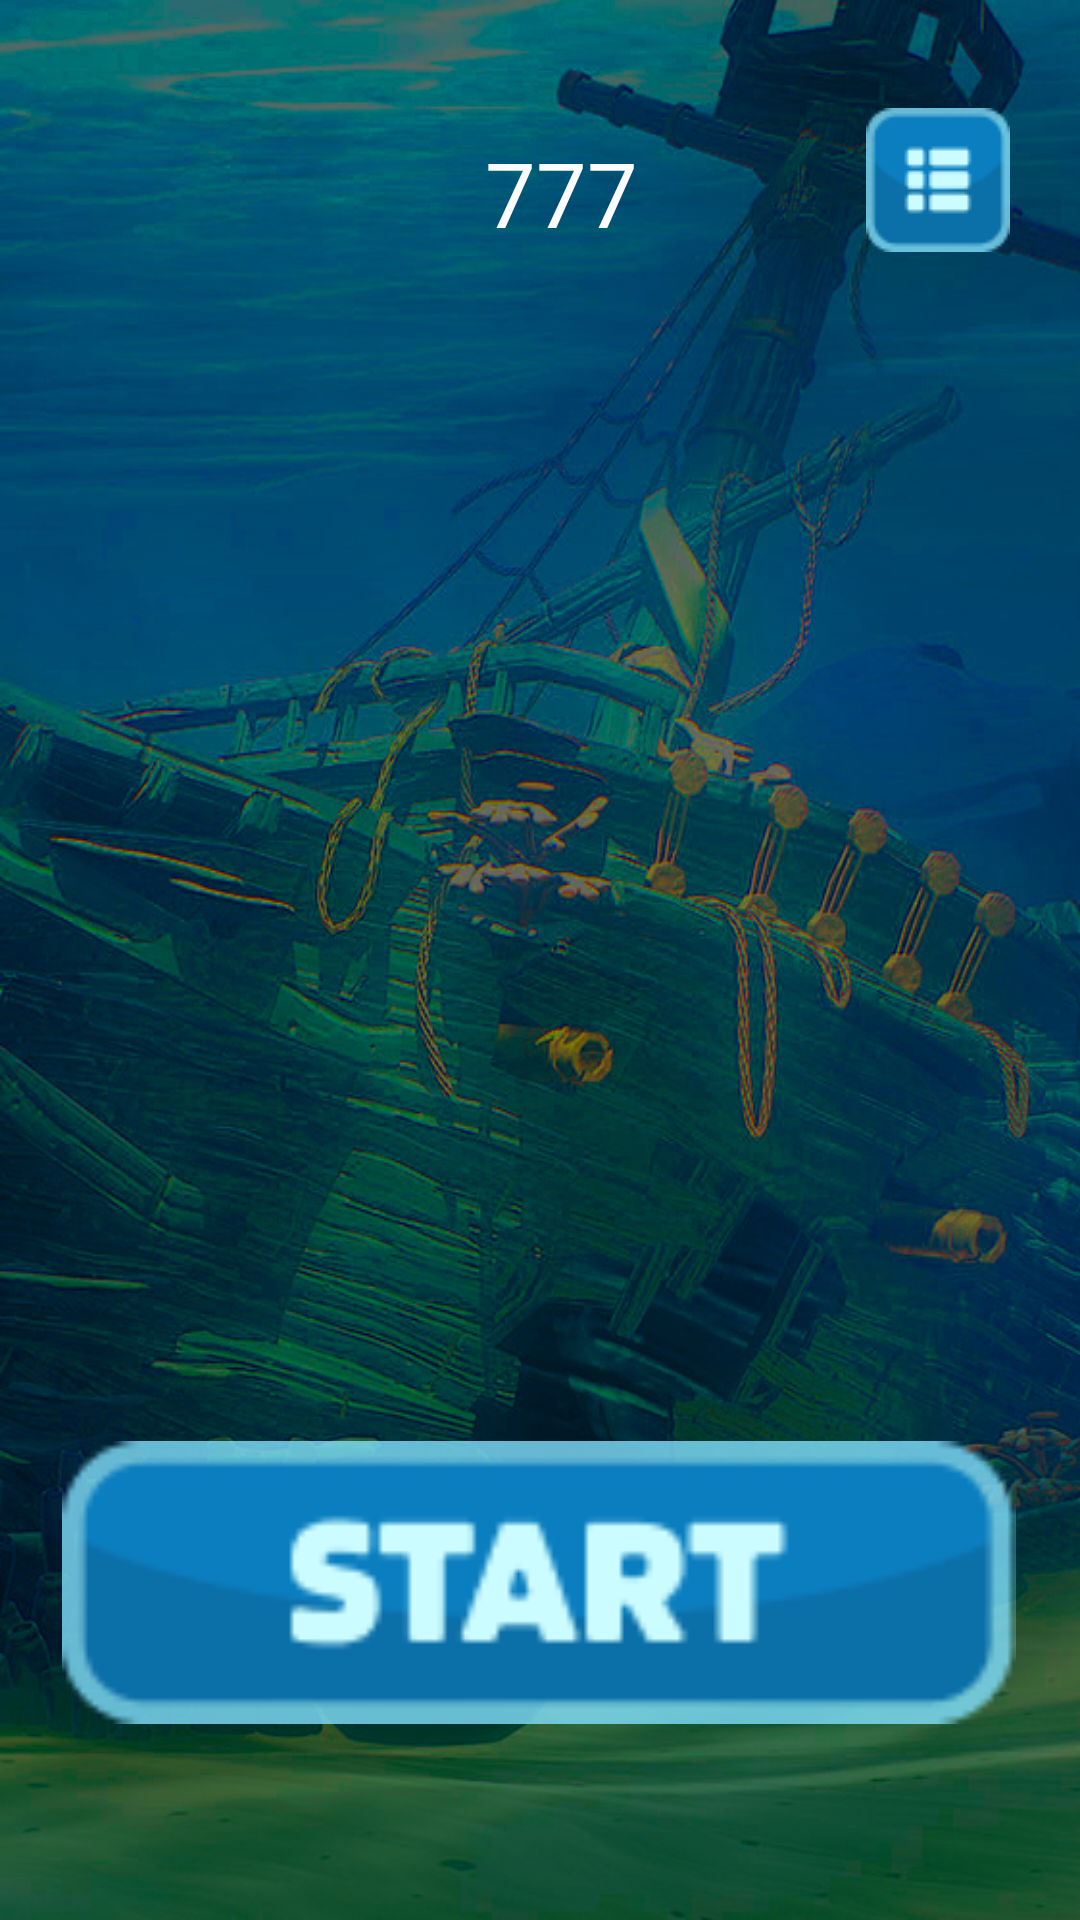

Produce the Android XML layout that renders to this screen, including the resource entries it uses.
<!-- AndroidManifest.xml: application theme Theme.WildZeus -->
<!-- res/layout/activity_main.xml -->
<?xml version="1.0" encoding="utf-8"?>
<androidx.constraintlayout.widget.ConstraintLayout xmlns:android="http://schemas.android.com/apk/res/android"
    xmlns:app="http://schemas.android.com/apk/res-auto"
    xmlns:tools="http://schemas.android.com/tools"
    android:id="@+id/constraintLayout"
    android:layout_width="match_parent"
    android:layout_height="match_parent"
    android:background="@drawable/bg"
    tools:context=".MainActivity">



    <ImageView
        android:id="@+id/imageView2"
        android:layout_width="318dp"
        android:layout_height="121dp"
        android:layout_marginBottom="52dp"
        app:layout_constraintBottom_toBottomOf="parent"
        app:layout_constraintEnd_toEndOf="parent"
        app:layout_constraintHorizontal_bias="0.494"
        app:layout_constraintStart_toStartOf="parent"
        app:srcCompat="@drawable/spin_btn" />

    <TextView
        android:id="@+id/textView"
        android:layout_width="wrap_content"
        android:layout_height="wrap_content"
        android:layout_marginTop="44dp"
        android:text="7"
        android:textColor="#FDFCFC"
        android:textSize="30sp"
        app:layout_constraintEnd_toEndOf="parent"
        app:layout_constraintHorizontal_bias="0.521"
        app:layout_constraintStart_toStartOf="parent"
        app:layout_constraintTop_toTopOf="parent" />

    <TextView
        android:id="@+id/textView2"
        android:layout_width="wrap_content"
        android:layout_height="wrap_content"
        android:text="7"
        android:textColor="#FDFCFC"
        android:textSize="30sp"
        app:layout_constraintBottom_toBottomOf="@+id/textView"
        app:layout_constraintEnd_toStartOf="@+id/textView"
        app:layout_constraintTop_toTopOf="@+id/textView" />

    <TextView
        android:id="@+id/textView3"
        android:layout_width="wrap_content"
        android:layout_height="wrap_content"
        android:text="7"
        android:textColor="#FDFCFC"
        android:textSize="30sp"
        app:layout_constraintBottom_toBottomOf="@+id/textView"
        app:layout_constraintStart_toEndOf="@+id/textView"
        app:layout_constraintTop_toTopOf="@+id/textView" />

    <ImageView
        android:id="@+id/imageViewMenu"
        android:layout_width="wrap_content"
        android:layout_height="wrap_content"
        android:layout_marginTop="36dp"
        app:layout_constraintEnd_toEndOf="parent"
        app:layout_constraintHorizontal_bias="0.766"
        app:layout_constraintStart_toEndOf="@+id/textView3"
        app:layout_constraintTop_toTopOf="parent"
        app:srcCompat="@drawable/main_menu_button" />

    <TextView
        android:id="@+id/textViewName"
        android:layout_width="wrap_content"
        android:layout_height="wrap_content"
        android:layout_marginStart="16dp"
        android:layout_marginTop="16dp"
        android:text="TextView"
        android:textColor="#FFFFFF"
        android:textSize="20sp"
        android:visibility="invisible"
        app:layout_constraintEnd_toStartOf="@+id/textView2"
        app:layout_constraintHorizontal_bias="0.329"
        app:layout_constraintStart_toStartOf="parent"
        app:layout_constraintTop_toTopOf="parent" />

</androidx.constraintlayout.widget.ConstraintLayout>
<!-- resources referenced by this layout -->
<resources>
  <!-- drawable bg: jpg bitmap (drawable, 389901 bytes) -->
  <!-- drawable main_menu_button: png bitmap (drawable, 1376 bytes) -->
  <!-- drawable spin_btn: png bitmap (drawable, 2588 bytes) -->
  <style name="Theme.WildZeus" parent="Theme.MaterialComponents.DayNight.NoActionBar">
          
          <item name="colorPrimary">@color/purple_500</item>
          <item name="colorPrimaryVariant">@color/purple_700</item>
          <item name="colorOnPrimary">@color/white</item>
          
          <item name="colorSecondary">@color/teal_200</item>
          <item name="colorSecondaryVariant">@color/teal_700</item>
          <item name="colorOnSecondary">@color/black</item>
          
          <item name="android:statusBarColor" tools:targetApi="l">?attr/colorPrimaryVariant</item>
          
      </style>
  <!-- not gathered from this repository: default colours our renderer supplied (Android Studio template values) -->
  <color name="purple_500">#FF6200EE</color>
  <color name="purple_700">#FF3700B3</color>
  <color name="teal_200">#FF03DAC5</color>
  <color name="teal_700">#FF018786</color>
  <color name="black">#FF000000</color>
  <color name="white">#FFFFFFFF</color>
</resources>
